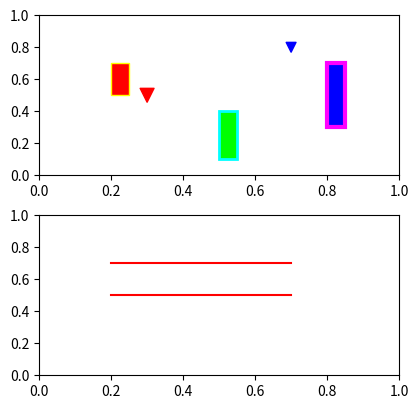

Source code (Python): (Note: this script raises an exception after producing the figure.)
#!/usr/bin/python
# coding=utf-8
import matplotlib.pyplot as plt
from matplotlib.markers import MarkerStyle
'''
矩形图形绘制--Axes除了使用add_artist添加构造好的图形外，还可以使用一系列函数直接绘制
    |-Axes.plot(*args, scalex=True, scaley=True, data=None, **kwargs)
        |-返回：line数组
        |-x, y : 标量或者向量
            |-绘制线段的点坐标
            |-不使用x=，或者y=的参数名字
        |-fmt : str
            |-用来控制线段的颜色与样式，格式是：fmt = '[color][marker][line]'
            |-其中color，marker，line的取值可以参考官方文档
            |-如果fmt只有颜色，颜色增加了16进制表示:#RRGGBBAA
        |-data : 索引类型，通常是字典
            |-设置data就会替代x，y（x，y就用来作为线条的标签）
            |-data字典的key是x，y指定的标签
        |-scalex, scaley : bool: True
            |-设置为True，会根据x，y属性设置limits。
            |-设置为False不会自动scale。（观察x，y轴随x、y参数改变的变化）
        |-**kwargs : Line2D的属性
    |-Axes.scatter(x, y, s=None, c=None, marker=None, cmap=None, norm=None, vmin=None, vmax=None, alpha=None, linewidths=None, verts=None, edgecolors=None, *, data=None, **kwargs)
        返回paths
        |-x, y : 形状为 (n, )的数组,
        |-s : 标量 或者 形状为(n, )数组,
            |-marker的大小，一般是点的2次方，缺省是rcParams['lines.markersize'] ** 2.
        |-c : 颜色或者颜色序列,
        |-marker : MarkerStyle(包含marker与markerstyle)
        |-cmap : Colormap: None
            |-颜色空间
        |-norm : Normalize: None
            |-当c是浮点数数组的时候使用，一把使用缺省值： colors.Normalize
        |-vmin, vmax : scalar: None
            |-与norm一起使用
        |-alpha : scalar: None
        |-linewidths : scalar 或者 array_like: None
            |-marker边界的线条宽度
        |-edgecolors : color or sequence of color: 'face'
            |-'face': 边界颜色与face颜色相同.
            |-'none': 不绘制边界.
            |-颜色与颜色序列.
    |-Axes.bar(x, height, width=0.8, bottom=None, *, align='center', data=None, **kwargs)
        返回：container : BarContainer
        |-x : sequence of scalars
        |-height : scalar or sequence of scalars
        |-width : scalar or array-like:0.8
        |-bottom : scalar or array-like
        |-align : {'center', 'edge'}: 'center'
        |-tick_label : string or array-like
        |-orientation : {'vertical', 'horizontal'}, optional
            |-内部使用，如果使用horizontal，则请使用barh函数。
        |-color : scalar or array-like
        |-edgecolor : scalar or array-like
        |-linewidth : scalar or array-like(像素)
        |-xerr, yerr : scalar or array-like of shape(N,) or shape(2,N), optional
        |-log : bool, optional, default: False
'''
figure = plt.figure(1, figsize=(4, 4))
ax = figure.add_axes([0.05, 0.05, 0.9, 0.4])
# 1.plot
# -------------------------------
lines1 = ax.plot(
    [0.2, 0.7],
    [0.5, 0.5],
    '#FF0000',
    scalex=False,
    scaley=False,
)
lines2 = ax.plot(
    'x标签',
    'y标签',
    '#FF0000',
    data={
        'x标签': [0.2, 0.7],
        'y标签': [0.7, 0.7]
    },

    scalex=False,
    scaley=False,
)
# -------------------------------
# 2.scatter
# -------------------------------
ax2 = figure.add_axes([0.05, 0.55, 0.9, 0.4])
ax2.set_autoscale_on(False)
ax2.scatter(
    x=[0.3, 0.7],
    y=[0.5, 0.8],
    s=[100, 50],
    c=[(1, 0, 0, 1), (0, 0, 1, 1)],
    marker=MarkerStyle('v', 'full'),
)
# 3.bar
br = ax2.bar(
    x=[0.2, 0.5, 0.8],
    height=[0.2, 0.3, 0.4],
    width=0.05,
    bottom=[0.5, 0.1, 0.3],
    align='edge',
    tick_label=['x', 'y', 'z'],
    color=[(1, 0, 0, 1), (0, 1, 0, 1), (0, 0, 1, 1)],
    edgecolor=[(1, 1, 0, 1), (0, 1, 1, 1), (1, 0, 1, 1)],
    linewidth=[1, 2, 3],
    xerr=[0.05, -0.05, 0.05],
    yerr=[
        [0.05, 0.1, -0.05],
        [0.1, 0.2, 0.2]
    ],
    ecolor='b'
)
print(br)
# -------------------------------
figure.show(warn=False)
plt.show()
